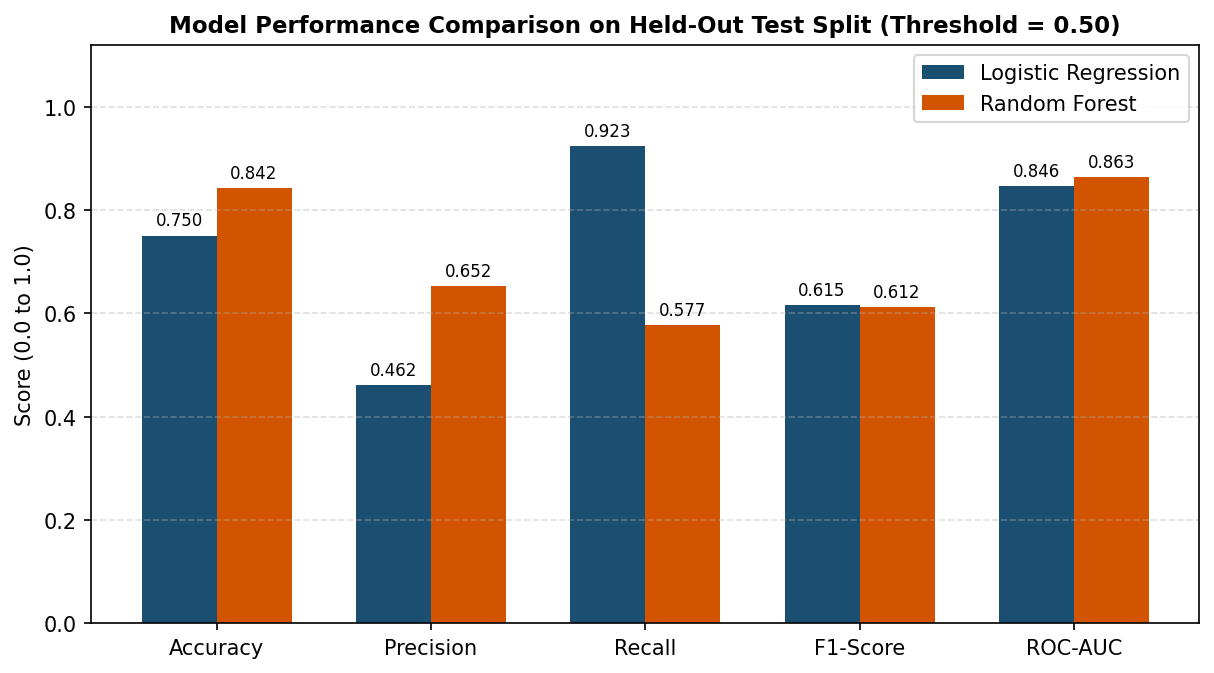

Values plotted in this chart, from the file beside it:
model, threshold_policy, threshold, accuracy, precision, recall, f1, roc_auc, tp, fp, fn, tn, data_source
logistic_regression, Default (0.50), 0.5, 0.75, 0.4615, 0.9231, 0.6154, 0.8457, 24, 28, 2, 66, synthetic_fixture
logistic_regression, Val-Tuned, 0.375, 0.6667, 0.3906, 0.9615, 0.5556, 0.8457, 25, 39, 1, 55, synthetic_fixture
random_forest, Default (0.50), 0.5, 0.8417, 0.6522, 0.5769, 0.6122, 0.8629, 15, 8, 11, 86, synthetic_fixture
random_forest, Val-Tuned, 0.375, 0.7417, 0.4444, 0.7692, 0.5634, 0.8629, 20, 25, 6, 69, synthetic_fixture
